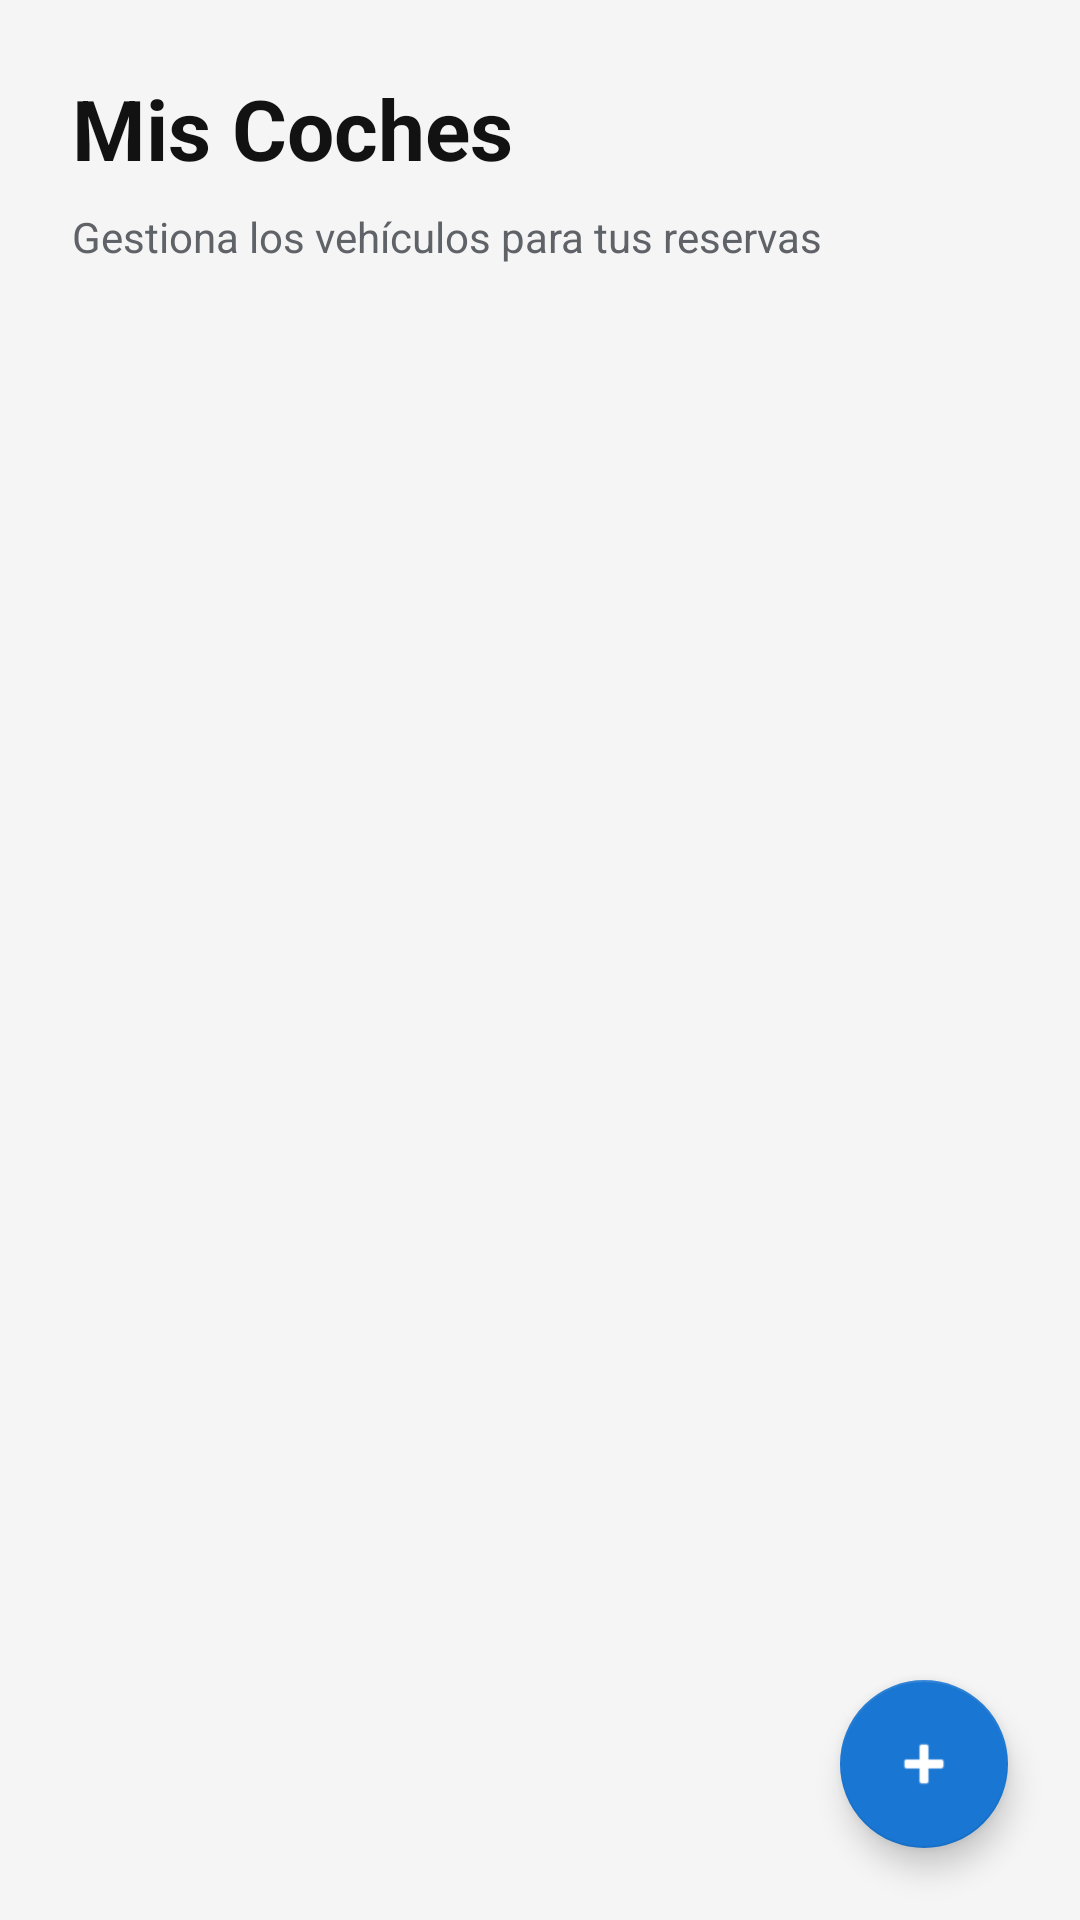

Write the Android layout XML for this screen, with the resource values it uses.
<!-- AndroidManifest.xml: application theme Theme.AppTFG -->
<!-- res/layout/fragment_mis_coches.xml -->
<?xml version="1.0" encoding="utf-8"?>
<androidx.constraintlayout.widget.ConstraintLayout xmlns:android="http://schemas.android.com/apk/res/android"
    xmlns:app="http://schemas.android.com/apk/res-auto"
    xmlns:tools="http://schemas.android.com/tools"
    android:layout_width="match_parent"
    android:layout_height="match_parent"
    android:background="?android:attr/colorBackground"
    tools:context=".fragments.MisCochesFragment">

    
    <TextView
        android:id="@+id/tvMisCochesTitle"
        android:layout_width="0dp"
        android:layout_height="wrap_content"
        android:layout_marginHorizontal="24dp"
        android:layout_marginTop="24dp"
        android:text="Mis Coches"
        android:textColor="?android:attr/textColorPrimary"
        android:textSize="28sp"
        android:textStyle="bold"
        app:layout_constraintEnd_toEndOf="parent"
        app:layout_constraintStart_toStartOf="parent"
        app:layout_constraintTop_toTopOf="parent" />

    
    <TextView
        android:id="@+id/tvMisCochesSubtitle"
        android:layout_width="0dp"
        android:layout_height="wrap_content"
        android:layout_marginHorizontal="24dp"
        android:layout_marginTop="8dp"
        android:text="Gestiona los vehículos para tus reservas"
        android:textColor="?android:attr/textColorSecondary"
        android:textSize="14sp"
        app:layout_constraintEnd_toEndOf="parent"
        app:layout_constraintStart_toStartOf="parent"
        app:layout_constraintTop_toBottomOf="@id/tvMisCochesTitle" />

    
    <com.google.android.material.card.MaterialCardView
        android:id="@+id/cvLimitReached"
        android:layout_width="0dp"
        android:layout_height="wrap_content"
        android:layout_marginHorizontal="24dp"
        android:layout_marginTop="16dp"
        android:visibility="gone"
        app:cardCornerRadius="12dp"
        app:cardElevation="2dp"
        app:strokeColor="?attr/colorPrimary"
        app:strokeWidth="1dp"
        app:layout_constraintEnd_toEndOf="parent"
        app:layout_constraintStart_toStartOf="parent"
        app:layout_constraintTop_toBottomOf="@id/tvMisCochesSubtitle">

        <LinearLayout
            android:layout_width="match_parent"
            android:layout_height="wrap_content"
            android:gravity="center_vertical"
            android:orientation="horizontal"
            android:padding="16dp">

            <ImageView
                android:layout_width="28dp"
                android:layout_height="28dp"
                android:src="@android:drawable/ic_dialog_info"
                app:tint="?attr/colorPrimary" />

            <TextView
                android:layout_width="0dp"
                android:layout_height="wrap_content"
                android:layout_weight="1"
                android:layout_marginStart="16dp"
                android:text="Límite de vehículos alcanzado. Has registrado el máximo de 2 coches permitidos."
                android:textColor="?android:attr/textColorPrimary"
                android:textSize="14sp" />
        </LinearLayout>
    </com.google.android.material.card.MaterialCardView>

    
    <androidx.recyclerview.widget.RecyclerView
        android:id="@+id/rvCoches"
        android:layout_width="0dp"
        android:layout_height="0dp"
        android:layout_marginTop="16dp"
        android:clipToPadding="false"
        android:paddingBottom="88dp"
        app:layoutManager="androidx.recyclerview.widget.LinearLayoutManager"
        app:layout_constraintBottom_toBottomOf="parent"
        app:layout_constraintEnd_toEndOf="parent"
        app:layout_constraintStart_toStartOf="parent"
        app:layout_constraintTop_toBottomOf="@id/cvLimitReached"
        tools:listitem="@layout/item_coche" />

    
    <LinearLayout
        android:id="@+id/llEmptyState"
        android:layout_width="wrap_content"
        android:layout_height="wrap_content"
        android:gravity="center"
        android:orientation="vertical"
        android:visibility="gone"
        app:layout_constraintBottom_toBottomOf="parent"
        app:layout_constraintEnd_toEndOf="parent"
        app:layout_constraintStart_toStartOf="parent"
        app:layout_constraintTop_toTopOf="parent">

        <ImageView
            android:layout_width="64dp"
            android:layout_height="64dp"
            android:src="@android:drawable/ic_menu_agenda"
            app:tint="?android:attr/textColorHint" />

        <TextView
            android:layout_width="wrap_content"
            android:layout_height="wrap_content"
            android:layout_marginTop="16dp"
            android:text="Aún no has registrado ningún coche"
            android:textColor="?android:attr/textColorHint"
            android:textSize="16sp" />
    </LinearLayout>

    
    <com.google.android.material.floatingactionbutton.FloatingActionButton
        android:id="@+id/fabAddCoche"
        android:layout_width="wrap_content"
        android:layout_height="wrap_content"
        android:layout_marginEnd="24dp"
        android:layout_marginBottom="24dp"
        android:contentDescription="Añadir coche"
        android:src="@android:drawable/ic_input_add"
        app:backgroundTint="?attr/colorPrimary"
        app:layout_constraintBottom_toBottomOf="parent"
        app:layout_constraintEnd_toEndOf="parent"
        app:tint="?attr/colorOnPrimary" />

    
    <ProgressBar
        android:id="@+id/pbLoadingCoches"
        android:layout_width="wrap_content"
        android:layout_height="wrap_content"
        android:visibility="gone"
        app:layout_constraintBottom_toBottomOf="parent"
        app:layout_constraintEnd_toEndOf="parent"
        app:layout_constraintStart_toStartOf="parent"
        app:layout_constraintTop_toTopOf="parent" />

</androidx.constraintlayout.widget.ConstraintLayout>
<!-- res/layout/item_coche.xml (included above) -->
<?xml version="1.0" encoding="utf-8"?>
<com.google.android.material.card.MaterialCardView xmlns:android="http://schemas.android.com/apk/res/android"
    xmlns:app="http://schemas.android.com/apk/res-auto"
    android:layout_width="match_parent"
    android:layout_height="wrap_content"
    android:layout_marginHorizontal="16dp"
    android:layout_marginVertical="8dp"
    app:cardBackgroundColor="?attr/colorSurface"
    app:cardCornerRadius="16dp"
    app:cardElevation="2dp"
    app:strokeWidth="0dp">

    <androidx.constraintlayout.widget.ConstraintLayout
        android:layout_width="match_parent"
        android:layout_height="wrap_content"
        android:padding="20dp">

        <ImageView
            android:id="@+id/ivCocheIcon"
            android:layout_width="48dp"
            android:layout_height="48dp"
            android:src="@android:drawable/ic_menu_directions"
            app:layout_constraintBottom_toBottomOf="parent"
            app:layout_constraintStart_toStartOf="parent"
            app:layout_constraintTop_toTopOf="parent"
            app:tint="?attr/colorPrimary" />

        <TextView
            android:id="@+id/tvMarcaModelo"
            android:layout_width="0dp"
            android:layout_height="wrap_content"
            android:layout_marginStart="16dp"
            android:layout_marginEnd="8dp"
            android:text="Marca Modelo"
            android:textColor="?android:attr/textColorPrimary"
            android:textSize="16sp"
            android:textStyle="bold"
            app:layout_constraintBottom_toTopOf="@+id/tvMatricula"
            app:layout_constraintEnd_toStartOf="@+id/btnEliminarCoche"
            app:layout_constraintStart_toEndOf="@+id/ivCocheIcon"
            app:layout_constraintTop_toTopOf="parent"
            app:layout_constraintVertical_chainStyle="packed" />

        <TextView
            android:id="@+id/tvMatricula"
            android:layout_width="0dp"
            android:layout_height="wrap_content"
            android:layout_marginStart="16dp"
            android:layout_marginTop="4dp"
            android:layout_marginEnd="8dp"
            android:text="1234 ABC"
            android:textColor="?android:attr/textColorSecondary"
            android:textSize="14sp"
            app:layout_constraintBottom_toBottomOf="parent"
            app:layout_constraintEnd_toStartOf="@+id/btnEliminarCoche"
            app:layout_constraintStart_toEndOf="@+id/ivCocheIcon"
            app:layout_constraintTop_toBottomOf="@+id/tvMarcaModelo" />

        <ImageButton
            android:id="@+id/btnEliminarCoche"
            android:layout_width="wrap_content"
            android:layout_height="wrap_content"
            android:background="?attr/selectableItemBackgroundBorderless"
            android:contentDescription="Opciones"
            android:padding="8dp"
            android:src="@android:drawable/ic_menu_delete"
            app:layout_constraintBottom_toBottomOf="parent"
            app:layout_constraintEnd_toEndOf="parent"
            app:layout_constraintTop_toTopOf="parent"
            app:tint="?android:attr/textColorSecondary" />

    </androidx.constraintlayout.widget.ConstraintLayout>

</com.google.android.material.card.MaterialCardView>
<!-- resources referenced by this layout -->
<resources>
  <style name="Theme.AppTFG" parent="Theme.MaterialComponents.DayNight.NoActionBar">
          
          <item name="colorPrimary">@color/colorPrimary</item>
          <item name="colorPrimaryVariant">@color/colorPrimaryVariant</item>
          <item name="colorOnPrimary">@color/colorOnPrimary</item>
  
          
          <item name="colorSecondary">@color/colorSecondary</item>
          <item name="colorSecondaryVariant">@color/colorSecondaryVariant</item>
          <item name="colorOnSecondary">@color/colorOnSecondary</item>
  
          
          <item name="android:statusBarColor">?attr/colorPrimaryVariant</item>
  
          
          <item name="android:colorBackground">@color/colorBackground</item>
          <item name="colorSurface">@color/colorSurface</item>
  
          <item name="colorOnBackground">@color/colorOnBackground</item>
          <item name="colorOnSurface">@color/colorOnSurface</item>
  
          
          <item name="android:textColorPrimary">@color/textColorPrimary</item>
          <item name="android:textColorSecondary">@color/textColorSecondary</item>
      </style>
  <color name="colorPrimary">#1976D2</color>
  <color name="colorPrimaryVariant">#0D47A1</color>
  <color name="colorOnPrimary">#FFFFFF</color>
  <color name="colorSecondary">#42A5F5</color>
  <color name="colorSecondaryVariant">#1E88E5</color>
  <color name="colorOnSecondary">#000000</color>
  <color name="colorBackground">#F5F5F5</color>
  <color name="colorSurface">#FFFFFF</color>
  <color name="colorOnBackground">#121212</color>
  <color name="colorOnSurface">#121212</color>
  <color name="textColorPrimary">#121212</color>
  <color name="textColorSecondary">#5F6368</color>
</resources>
